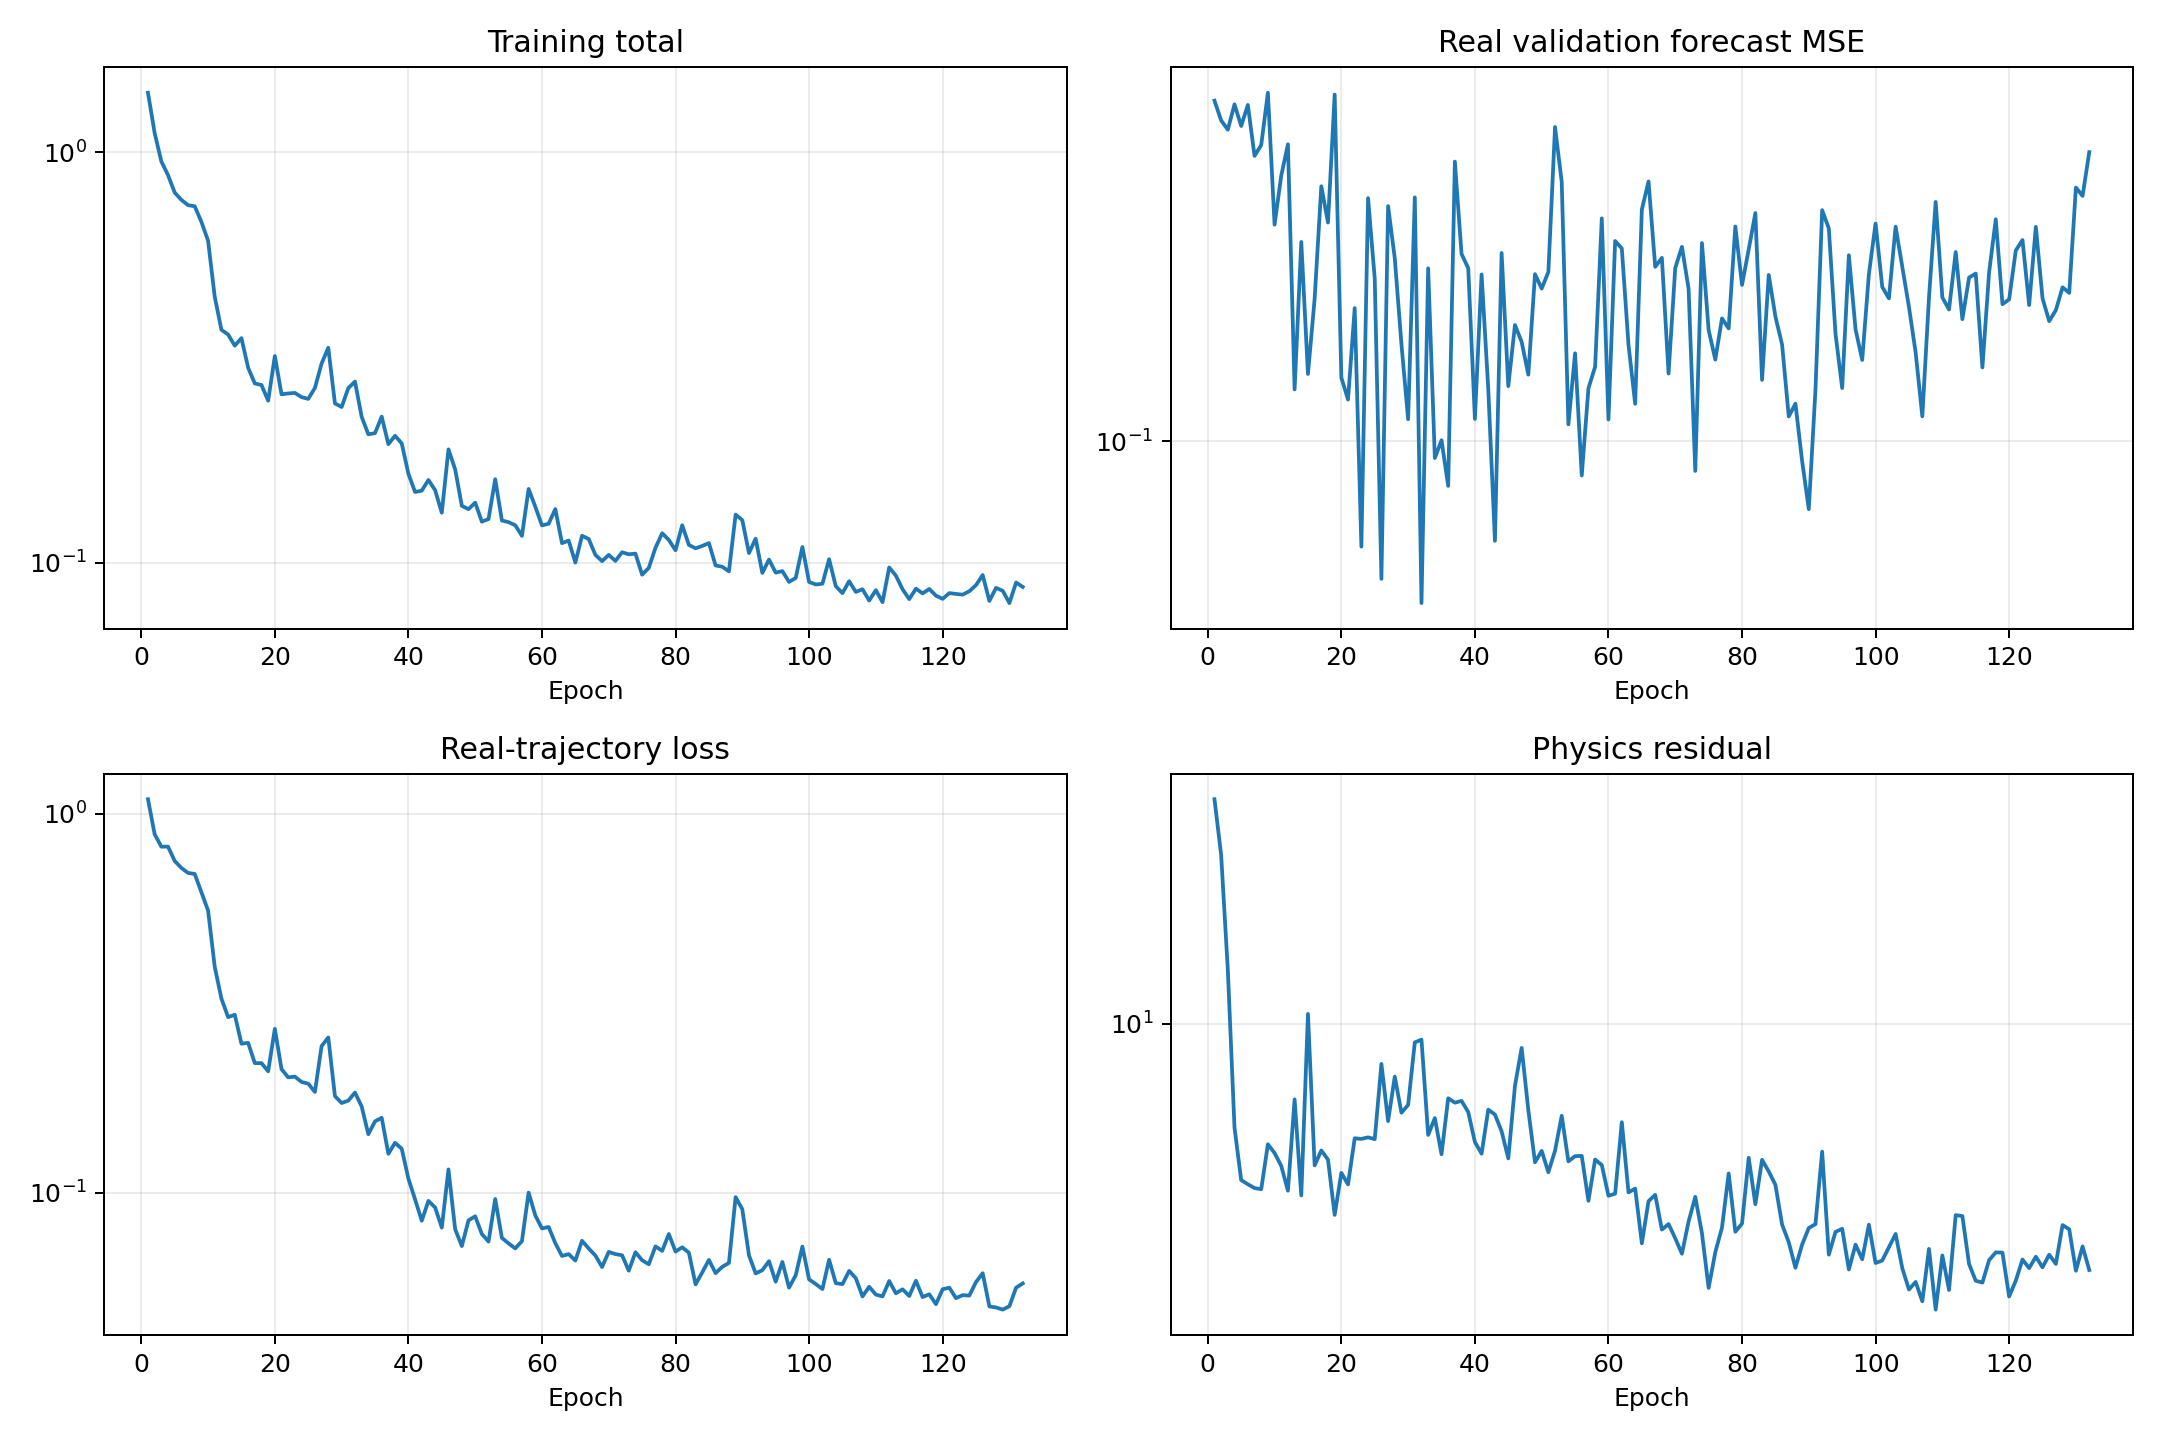

The file beside this chart, header and first rows:
epoch, validation_real_forecast_mse, train_data, train_physics, train_total
1, 0.6825, 1.093, 30.27, 1.396
2, 0.6104, 0.8837, 22.99, 1.114
3, 0.5794, 0.8195, 13.04, 0.95
4, 0.6684, 0.8198, 5.994, 0.8798
5, 0.5916, 0.7514, 4.629, 0.7977
6, 0.6662, 0.7202, 4.534, 0.7655
7, 0.4997, 0.6986, 4.451, 0.7431
8, 0.5312, 0.6943, 4.426, 0.7386
9, 0.7136, 0.6215, 5.523, 0.6767
10, 0.3392, 0.556, 5.29, 0.6089
11, 0.4473, 0.3946, 4.965, 0.4442
12, 0.5334, 0.3255, 4.392, 0.3694
13, 0.134, 0.2908, 6.89, 0.3597
14, 0.3077, 0.295, 4.292, 0.3379
15, 0.1462, 0.2474, 10.5, 0.3525
16, 0.2234, 0.2487, 4.976, 0.2985
17, 0.4212, 0.2198, 5.356, 0.2734
18, 0.3433, 0.2199, 5.121, 0.2711
19, 0.7064, 0.2092, 3.899, 0.2482
20, 0.1432, 0.2709, 4.796, 0.3188
21, 0.1265, 0.2119, 4.532, 0.2573
22, 0.2119, 0.2016, 5.689, 0.2585
23, 0.05523, 0.2026, 5.671, 0.2593
24, 0.394, 0.1961, 5.715, 0.2532
25, 0.2503, 0.1941, 5.664, 0.2507
26, 0.04606, 0.1846, 8.207, 0.2666
27, 0.3766, 0.2438, 6.191, 0.3057
28, 0.2807, 0.2569, 7.709, 0.334
29, 0.1728, 0.1799, 6.454, 0.2445
30, 0.1132, 0.1725, 6.705, 0.2396
31, 0.3955, 0.1751, 9.127, 0.2663
32, 0.04017, 0.1838, 9.252, 0.2763
33, 0.2652, 0.1689, 5.783, 0.2268
34, 0.091, 0.1427, 6.284, 0.2056
35, 0.1006, 0.1543, 5.258, 0.2069
36, 0.07778, 0.1577, 6.93, 0.227
37, 0.484, 0.1267, 6.781, 0.1945
38, 0.2875, 0.1355, 6.84, 0.2039
39, 0.2654, 0.1306, 6.474, 0.1954
40, 0.1134, 0.1089, 5.584, 0.1647
41, 0.2561, 0.09602, 5.273, 0.1488
42, 0.1344, 0.08436, 6.551, 0.1499
43, 0.05708, 0.09517, 6.395, 0.1591
44, 0.2892, 0.09142, 5.887, 0.1503
45, 0.1365, 0.08089, 5.151, 0.1324
46, 0.1927, 0.1152, 7.371, 0.1889
47, 0.1752, 0.0801, 8.882, 0.1689
48, 0.1456, 0.07231, 6.534, 0.1377
49, 0.2567, 0.08454, 5.053, 0.1351
50, 0.2366, 0.08666, 5.346, 0.1401
51, 0.2598, 0.07781, 4.811, 0.1259
52, 0.5883, 0.07432, 5.351, 0.1278
53, 0.4315, 0.09628, 6.356, 0.1598
54, 0.11, 0.07599, 5.076, 0.1268
55, 0.1642, 0.07349, 5.209, 0.1256
56, 0.08248, 0.07128, 5.215, 0.1234
57, 0.1348, 0.07452, 4.179, 0.1163
58, 0.1522, 0.1001, 5.122, 0.1513
59, 0.3515, 0.08715, 4.986, 0.137
60, 0.1131, 0.08048, 4.285, 0.1233
... 72 more rows
